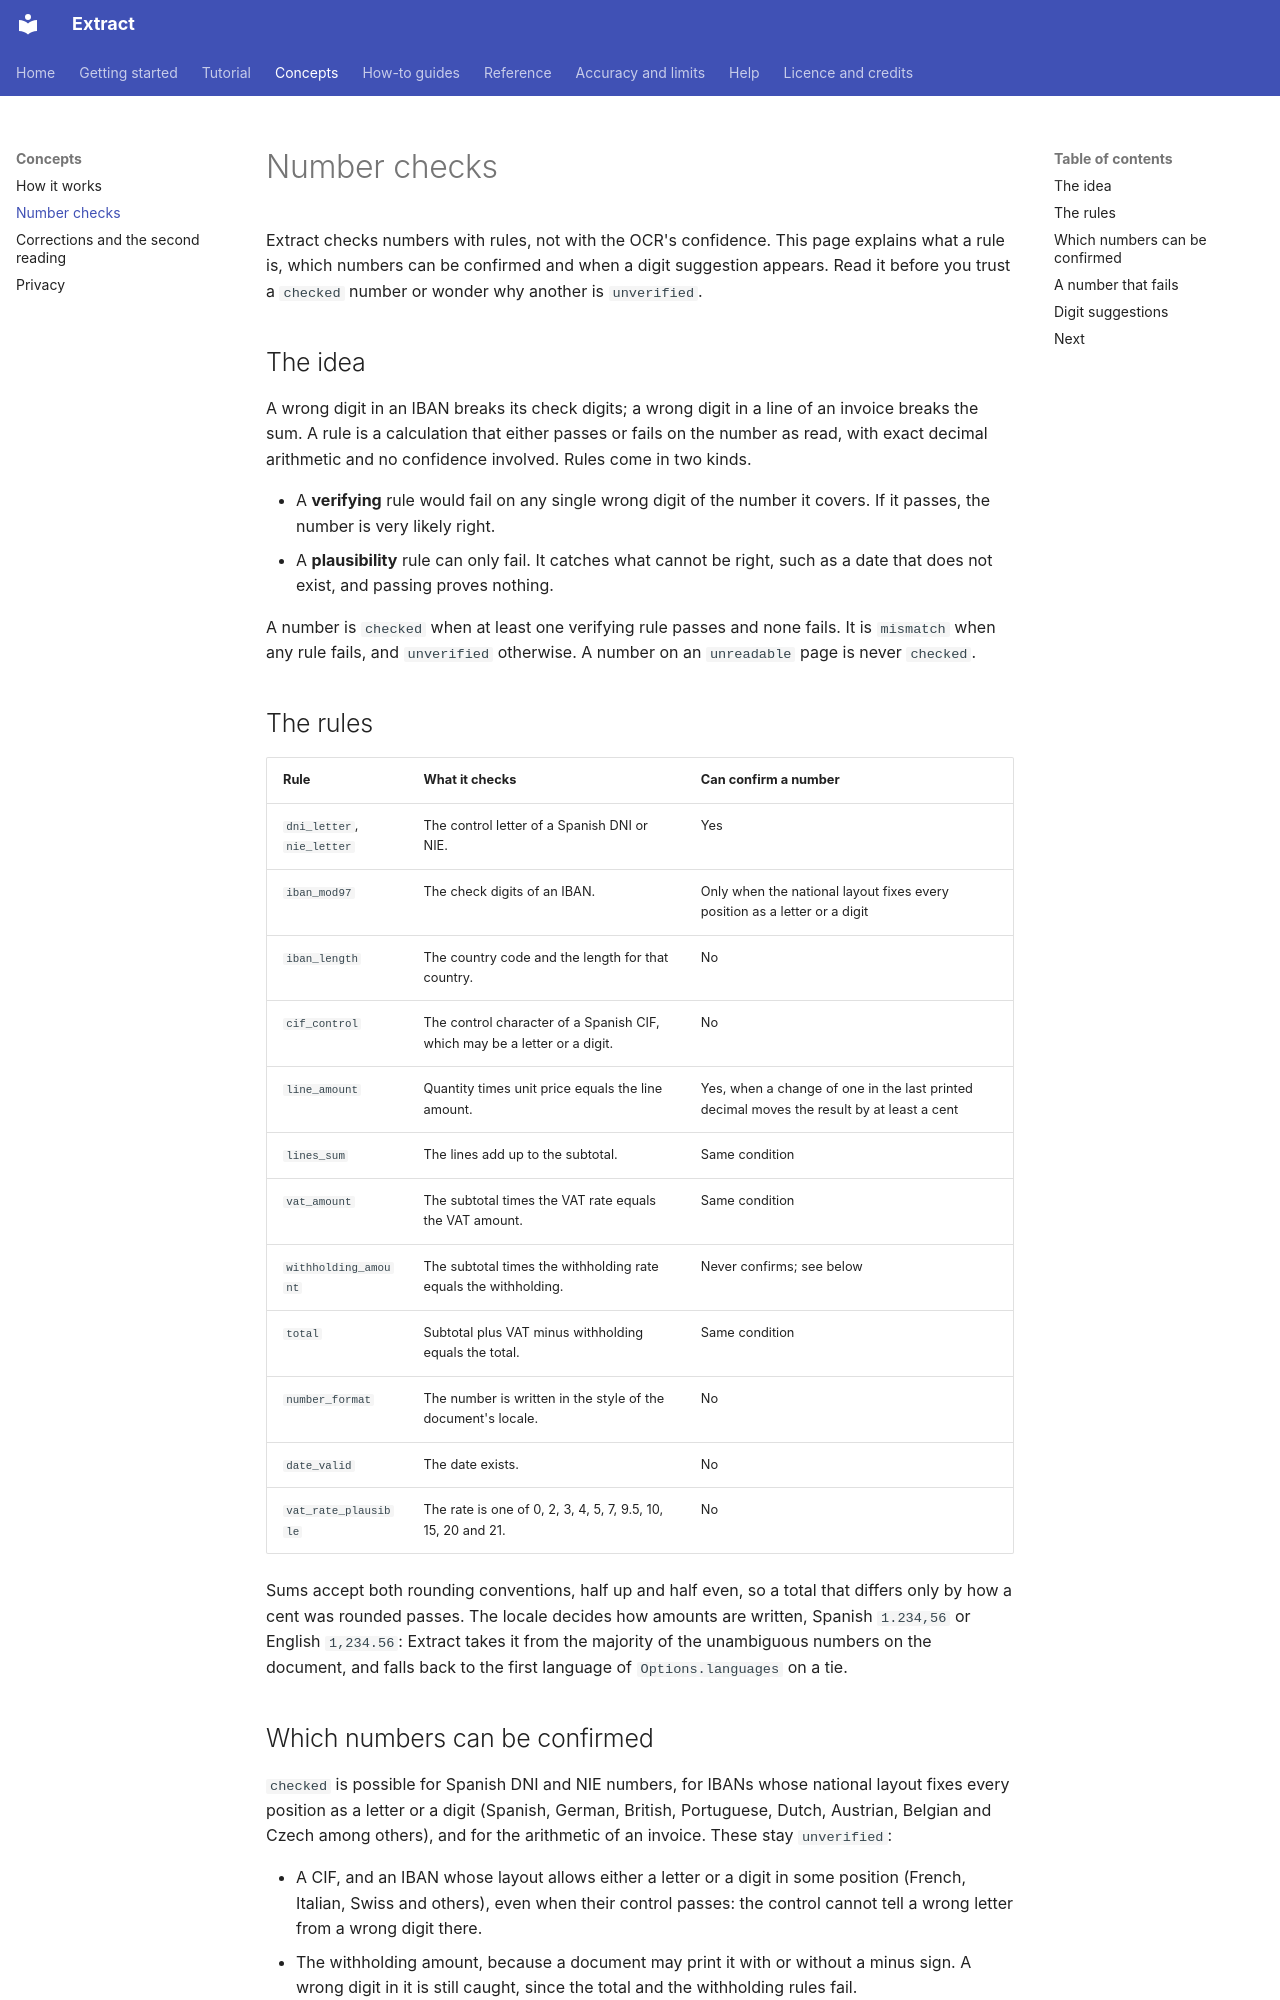

repository: PabloMedinaBetancor/extract · page: concepts/number-checks/index.html · generator: mkdocs

# Number checks

Extract checks numbers with rules, not with the OCR's confidence. This page explains what a rule is, which numbers can be
confirmed and when a digit suggestion appears. Read it before you trust a `checked` number or wonder why another is
`unverified`.

## The idea

A wrong digit in an IBAN breaks its check digits; a wrong digit in a line of an invoice breaks the sum. A rule is a
calculation that either passes or fails on the number as read, with exact decimal arithmetic and no confidence involved.
Rules come in two kinds.

- A **verifying** rule would fail on any single wrong digit of the number it covers. If it passes, the number is very
  likely right.
- A **plausibility** rule can only fail. It catches what cannot be right, such as a date that does not exist, and passing
  proves nothing.

A number is `checked` when at least one verifying rule passes and none fails. It is `mismatch` when any rule fails, and
`unverified` otherwise. A number on an `unreadable` page is never `checked`.

## The rules

| Rule | What it checks | Can confirm a number |
|---|---|---|
| `dni_letter`, `nie_letter` | The control letter of a Spanish DNI or NIE. | Yes |
| `iban_mod97` | The check digits of an IBAN. | Only when the national layout fixes every position as a letter or a digit |
| `iban_length` | The country code and the length for that country. | No |
| `cif_control` | The control character of a Spanish CIF, which may be a letter or a digit. | No |
| `line_amount` | Quantity times unit price equals the line amount. | Yes, when a change of one in the last printed decimal moves the result by at least a cent |
| `lines_sum` | The lines add up to the subtotal. | Same condition |
| `vat_amount` | The subtotal times the VAT rate equals the VAT amount. | Same condition |
| `withholding_amount` | The subtotal times the withholding rate equals the withholding. | Never confirms; see below |
| `total` | Subtotal plus VAT minus withholding equals the total. | Same condition |
| `number_format` | The number is written in the style of the document's locale. | No |
| `date_valid` | The date exists. | No |
| `vat_rate_plausible` | The rate is one of 0, 2, 3, 4, 5, 7, 9.5, 10, 15, 20 and 21. | No |

Sums accept both rounding conventions, half up and half even, so a total that differs only by how a cent was rounded
passes. The locale decides how amounts are written, Spanish `1.234,56` or English `1,234.56`: Extract takes it from the
majority of the unambiguous numbers on the document, and falls back to the first language of `Options.languages` on a tie.
